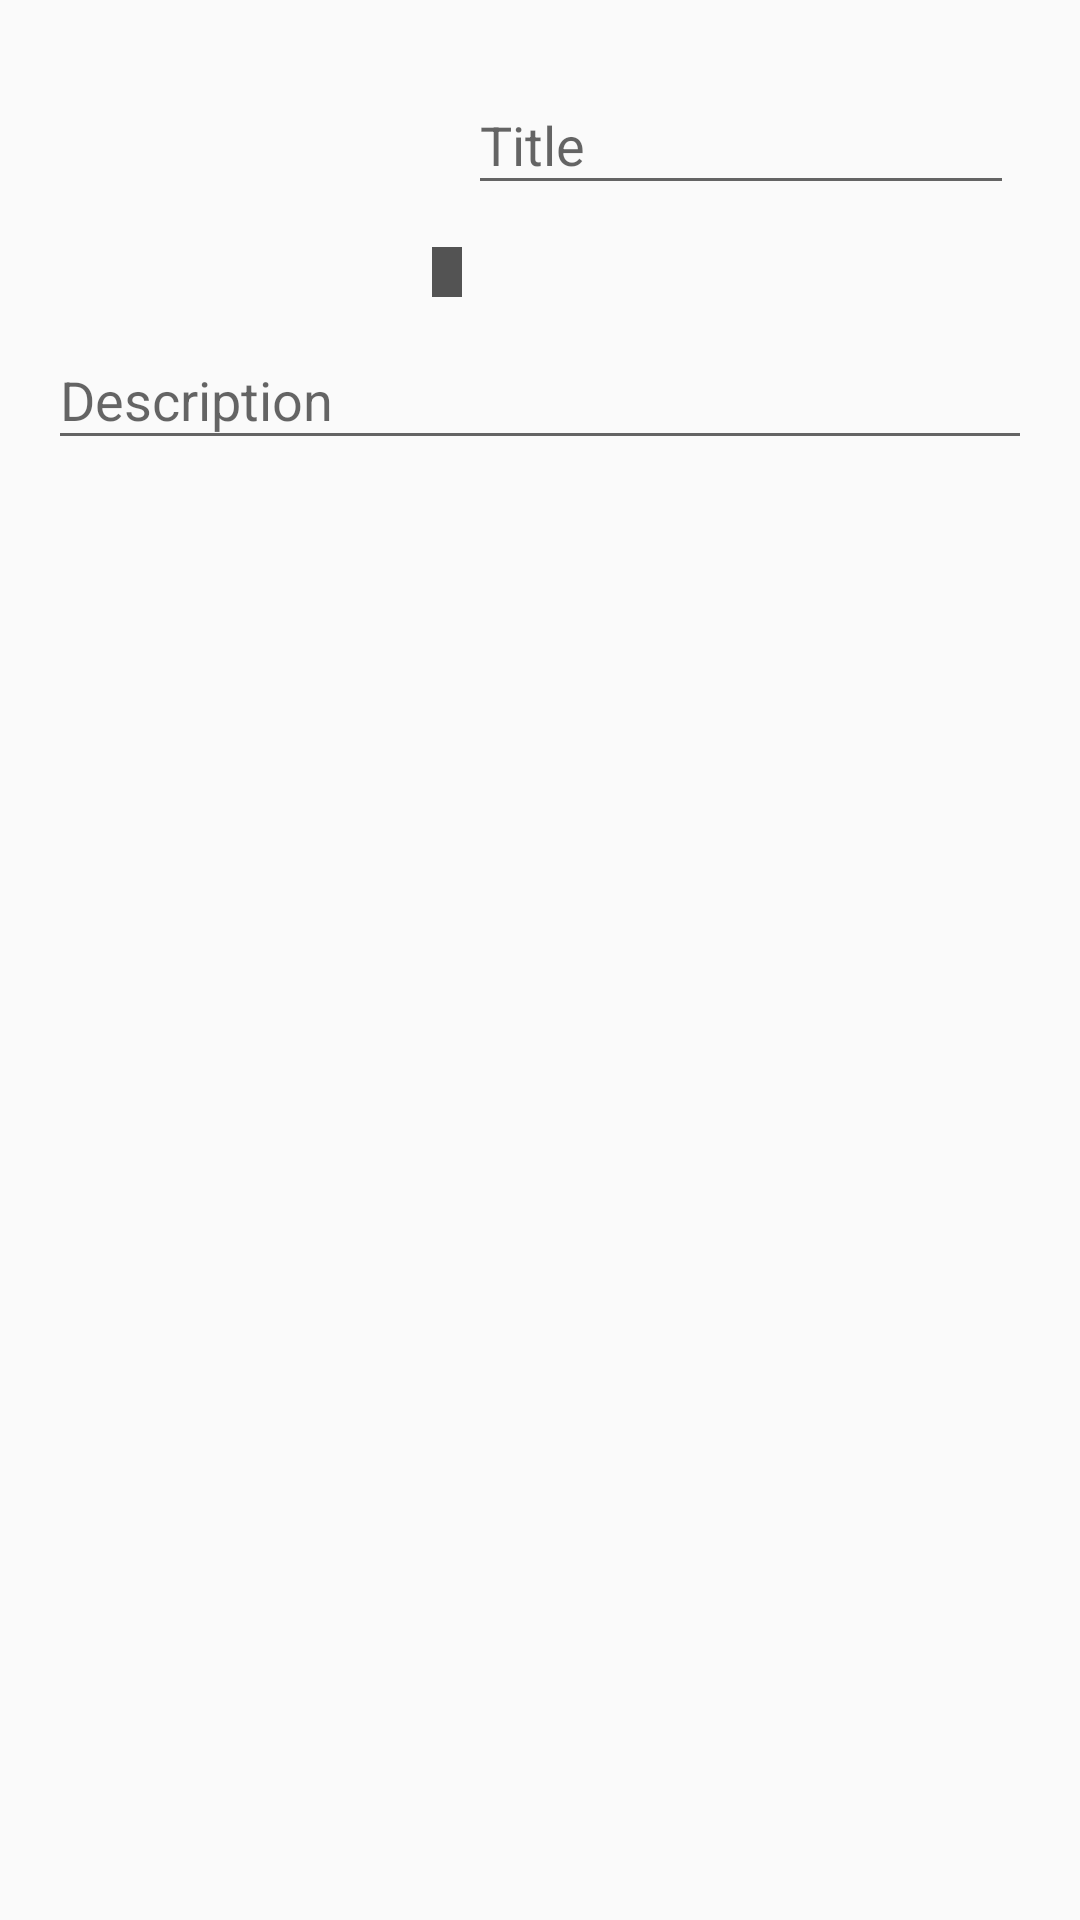

The Android layout XML behind this screen, and the referenced resources:
<!-- AndroidManifest.xml: application theme AppTheme -->
<!-- res/layout/content_edit_video.xml -->
<?xml version="1.0" encoding="utf-8"?>
<android.support.v4.widget.NestedScrollView xmlns:android="http://schemas.android.com/apk/res/android"
    xmlns:app="http://schemas.android.com/apk/res-auto"
    xmlns:tools="http://schemas.android.com/tools"
    android:layout_width="match_parent"
    android:layout_height="wrap_content"
    app:layout_behavior="@string/appbar_scrolling_view_behavior">

    <LinearLayout
        android:layout_width="match_parent"
        android:layout_height="wrap_content"
        android:layout_margin="16dp"
        android:orientation="vertical">

        <RelativeLayout
            android:id="@+id/itemThumbnailViewContainer"
            android:layout_width="wrap_content"
            android:layout_height="wrap_content"
            android:layout_marginRight="@dimen/video_item_search_image_right_margin"
            tools:ignore="RtlHardcoded">

            <ImageView
                android:id="@+id/iv_video_image"
                android:layout_width="@dimen/video_item_search_thumbnail_image_width"
                android:layout_height="@dimen/video_item_search_thumbnail_image_height"
                android:layout_alignParentLeft="true"
                android:layout_alignParentStart="true"
                android:layout_alignParentTop="true"
                android:contentDescription="@string/list_thumbnail_view_description"
                android:scaleType="centerCrop"
                tools:src="@drawable/button_background" />

            <TextView
                android:id="@+id/tv_duration"
                android:layout_width="wrap_content"
                android:layout_height="wrap_content"
                android:layout_alignBottom="@id/iv_video_image"
                android:layout_alignEnd="@id/iv_video_image"
                android:layout_alignRight="@id/iv_video_image"
                android:layout_marginBottom="@dimen/video_item_search_duration_margin"
                android:layout_marginEnd="@dimen/video_item_search_duration_margin"
                android:layout_marginRight="@dimen/video_item_search_duration_margin"
                android:background="@color/duration_background_color"
                android:paddingBottom="@dimen/video_item_search_duration_vertical_padding"
                android:paddingLeft="@dimen/video_item_search_duration_horizontal_padding"
                android:paddingRight="@dimen/video_item_search_duration_horizontal_padding"
                android:paddingTop="@dimen/video_item_search_duration_vertical_padding"
                android:textAppearance="?android:attr/textAppearanceSmall"
                android:textColor="@color/duration_text_color"
                android:textSize="@dimen/video_item_search_duration_text_size" />

            <android.support.design.widget.TextInputLayout
                android:layout_width="match_parent"
                android:layout_height="wrap_content"
                android:layout_marginBottom="@dimen/edit_text_input_marginBottom"
                android:layout_toRightOf="@id/iv_video_image">

                <android.support.design.widget.TextInputEditText
                    android:id="@+id/et_title"
                    android:layout_width="match_parent"
                    android:layout_height="wrap_content"
                    android:hint="@string/title_video"
                    android:imeOptions="actionNext" />

            </android.support.design.widget.TextInputLayout>
        </RelativeLayout>

        <android.support.design.widget.TextInputLayout

            android:layout_width="match_parent"
            android:layout_height="wrap_content">

            <android.support.design.widget.TextInputEditText
                android:id="@+id/et_desc"
                android:layout_width="match_parent"
                android:layout_height="wrap_content"
                android:hint="@string/description_video" />

        </android.support.design.widget.TextInputLayout>


    </LinearLayout>


</android.support.v4.widget.NestedScrollView>
<!-- resources referenced by this layout -->
<resources>
  <color name="duration_background_color">#AA000000</color>
  <color name="duration_text_color">#EEFFFFFF</color>
  <dimen name="edit_text_input_marginBottom">8dp</dimen>
  <dimen name="video_item_search_duration_horizontal_padding">5sp</dimen>
  <dimen name="video_item_search_duration_margin">2sp</dimen>
  <dimen name="video_item_search_duration_text_size">11sp</dimen>
  <dimen name="video_item_search_duration_vertical_padding">1sp</dimen>
  <dimen name="video_item_search_image_right_margin">6dp</dimen>
  <dimen name="video_item_search_thumbnail_image_height">85dp</dimen>
  <dimen name="video_item_search_thumbnail_image_width">140dp</dimen>
  <string name="description_video">Description</string>
  <string name="list_thumbnail_view_description">Thumbnail for video</string>
  <string name="title_video">Title</string>
  <style name="AppTheme" parent="Theme.AppCompat.Light.DarkActionBar">
          
          <item name="colorPrimary">@color/colorPrimary</item>
          <item name="colorPrimaryDark">@color/colorPrimaryDark</item>
          <item name="colorAccent">@color/colorAccent</item>
      </style>
  <color name="colorPrimary">#4BAE4F</color>
  <color name="colorPrimaryDark">#378D3B</color>
  <color name="colorAccent">#FEC006</color>
</resources>
